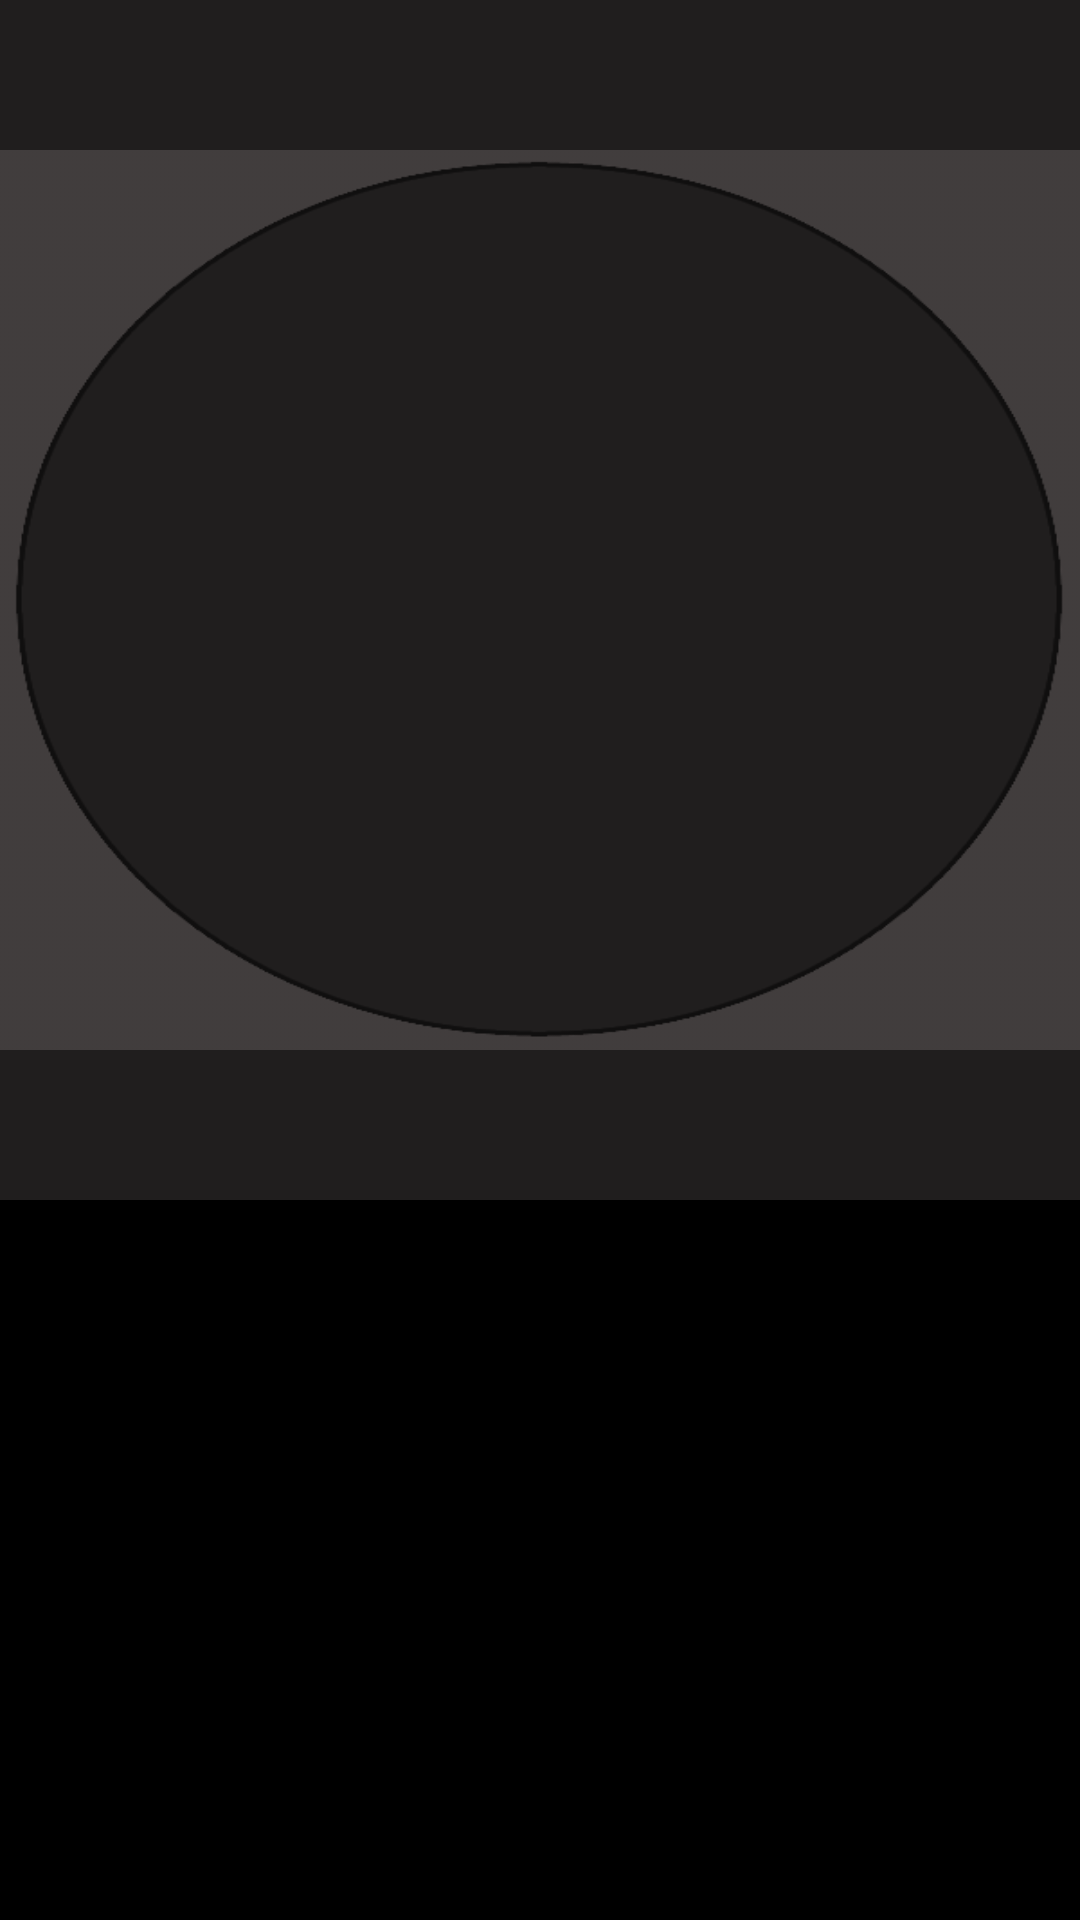

Write the Android layout XML for this screen, with the resource values it uses.
<!-- AndroidManifest.xml: application theme AppTheme -->
<!-- res/layout/fragment_camera_second.xml -->
<?xml version="1.0" encoding="utf-8"?>
<RelativeLayout xmlns:android="http://schemas.android.com/apk/res/android"
    android:layout_width="match_parent"
    android:layout_height="match_parent"
    android:orientation="vertical"
    android:background="#201e1e">


    <RelativeLayout
        android:layout_width="match_parent"
        android:layout_height="wrap_content"
        android:layout_alignParentTop="true"
        android:layout_centerHorizontal="true"
        android:id="@+id/relativeLayout10"
        android:layout_marginTop="50dp">

        <RelativeLayout
            android:layout_width="match_parent"
            android:layout_height="300dp"
            android:layout_alignParentTop="false"
            android:layout_centerHorizontal="true"
            android:id="@+id/rlyPreview">

            <ImageView
                android:layout_width="match_parent"
                android:layout_height="match_parent"
                android:id="@+id/imgvPreview"
                android:scaleType="fitXY" />

            <ImageView
                android:layout_width="match_parent"
                android:layout_height="match_parent"
                android:id="@+id/imgvOverlay"
                android:layout_centerVertical="true"
                android:layout_centerHorizontal="true"
                android:scaleType="fitXY"
                android:src="@drawable/circle_overlay" />
        </RelativeLayout>

        <LinearLayout
            android:orientation="horizontal"
            android:layout_width="match_parent"
            android:layout_height="50dp"
            android:layout_below="@+id/rlyPreview"
            android:layout_alignParentLeft="true"
            android:layout_alignParentStart="true"
            android:layout_marginLeft="20dp"
            android:layout_marginRight="20dp">

        </LinearLayout>
    </RelativeLayout>

    <RelativeLayout
        android:layout_width="match_parent"
        android:layout_height="match_parent"
        android:layout_below="@+id/relativeLayout10"
        android:background="@color/black">

        <LinearLayout
            android:orientation="horizontal"
            android:layout_width="match_parent"
            android:layout_height="match_parent"
            android:layout_centerVertical="true"
            android:layout_centerHorizontal="true">

            <RelativeLayout
                android:layout_width="0dp"
                android:layout_height="match_parent"
                android:layout_weight="1"
                android:id="@+id/rlyBack">

                <ImageView
                    android:layout_width="wrap_content"
                    android:layout_height="wrap_content"
                    android:id="@+id/imageView27"
                    android:layout_centerInParent="true"
                    android:src="@drawable/camera_back" />
            </RelativeLayout>

            <RelativeLayout
                android:layout_width="0dp"
                android:layout_height="match_parent"
                android:layout_weight="1"
                android:id="@+id/rlyShot">

                <ImageView
                    android:layout_width="wrap_content"
                    android:layout_height="wrap_content"
                    android:id="@+id/imageView28"
                    android:layout_alignWithParentIfMissing="false"
                    android:layout_centerInParent="true"
                    android:src="@drawable/camera_shot" />
            </RelativeLayout>

            <RelativeLayout
                android:layout_width="0dp"
                android:layout_height="match_parent"
                android:layout_weight="1"
                android:id="@+id/rlyGallery">

            </RelativeLayout>
        </LinearLayout>
    </RelativeLayout>
</RelativeLayout>
<!-- resources referenced by this layout -->
<resources>
  <color name="black">#ff000000</color>
  <!-- drawable circle_overlay: png bitmap (drawable, 20547 bytes) -->
  <style name="AppTheme" parent="Theme.AppCompat.Light.DarkActionBar">
          
          <item name="android:typeface">serif</item>
          <item name="actionSheetStyle">@style/ActionSheetStyleiOS7</item>
      </style>
  <style name="ActionSheetStyleiOS7">
          <item name="actionSheetBackground">@android:color/transparent</item>
          <item name="cancelButtonBackground">@drawable/slt_as_ios7_cancel_bt</item>
          <item name="otherButtonTopBackground">@drawable/slt_as_ios7_other_bt_top</item>
          <item name="otherButtonMiddleBackground">@drawable/slt_as_ios7_other_bt_middle</item>
          <item name="otherButtonBottomBackground">@drawable/slt_as_ios7_other_bt_bottom</item>
          <item name="otherButtonSingleBackground">@drawable/slt_as_ios7_other_bt_single</item>
          <item name="cancelButtonTextColor">#5c90cc</item>
          <item name="otherButtonTextColor">#5c90cc</item>
          <item name="actionSheetPadding">10dp</item>
          <item name="otherButtonSpacing">0dp</item>
          <item name="cancelButtonMarginTop">10dp</item>
          <item name="actionSheetTextSize">15sp</item>
      </style>
</resources>
